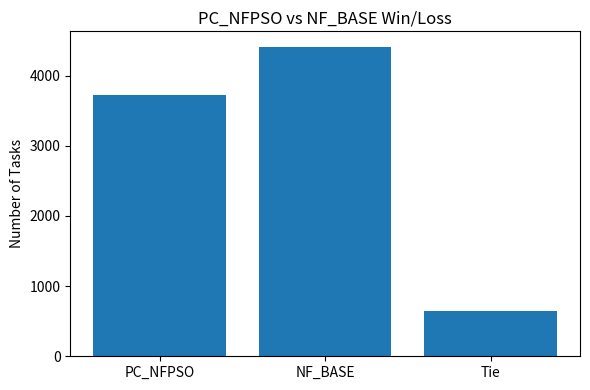

This figure's Python source: (Note: this script raises an exception after producing the figure.)
import matplotlib.pyplot as plt


labels = [
    "PC_NFPSO",
    "NF_BASE",
    "Tie"
]

values = [
    3720,
    4409,
    651
]


plt.figure(
    figsize=(6,4)
)

plt.bar(
    labels,
    values
)

plt.ylabel(
    "Number of Tasks"
)

plt.title(
    "PC_NFPSO vs NF_BASE Win/Loss"
)

plt.tight_layout()

plt.savefig(
    "paper_tables/win_loss.png",
    dpi=300,
    bbox_inches="tight"
)

plt.close()


print("Saved win_loss.png")
